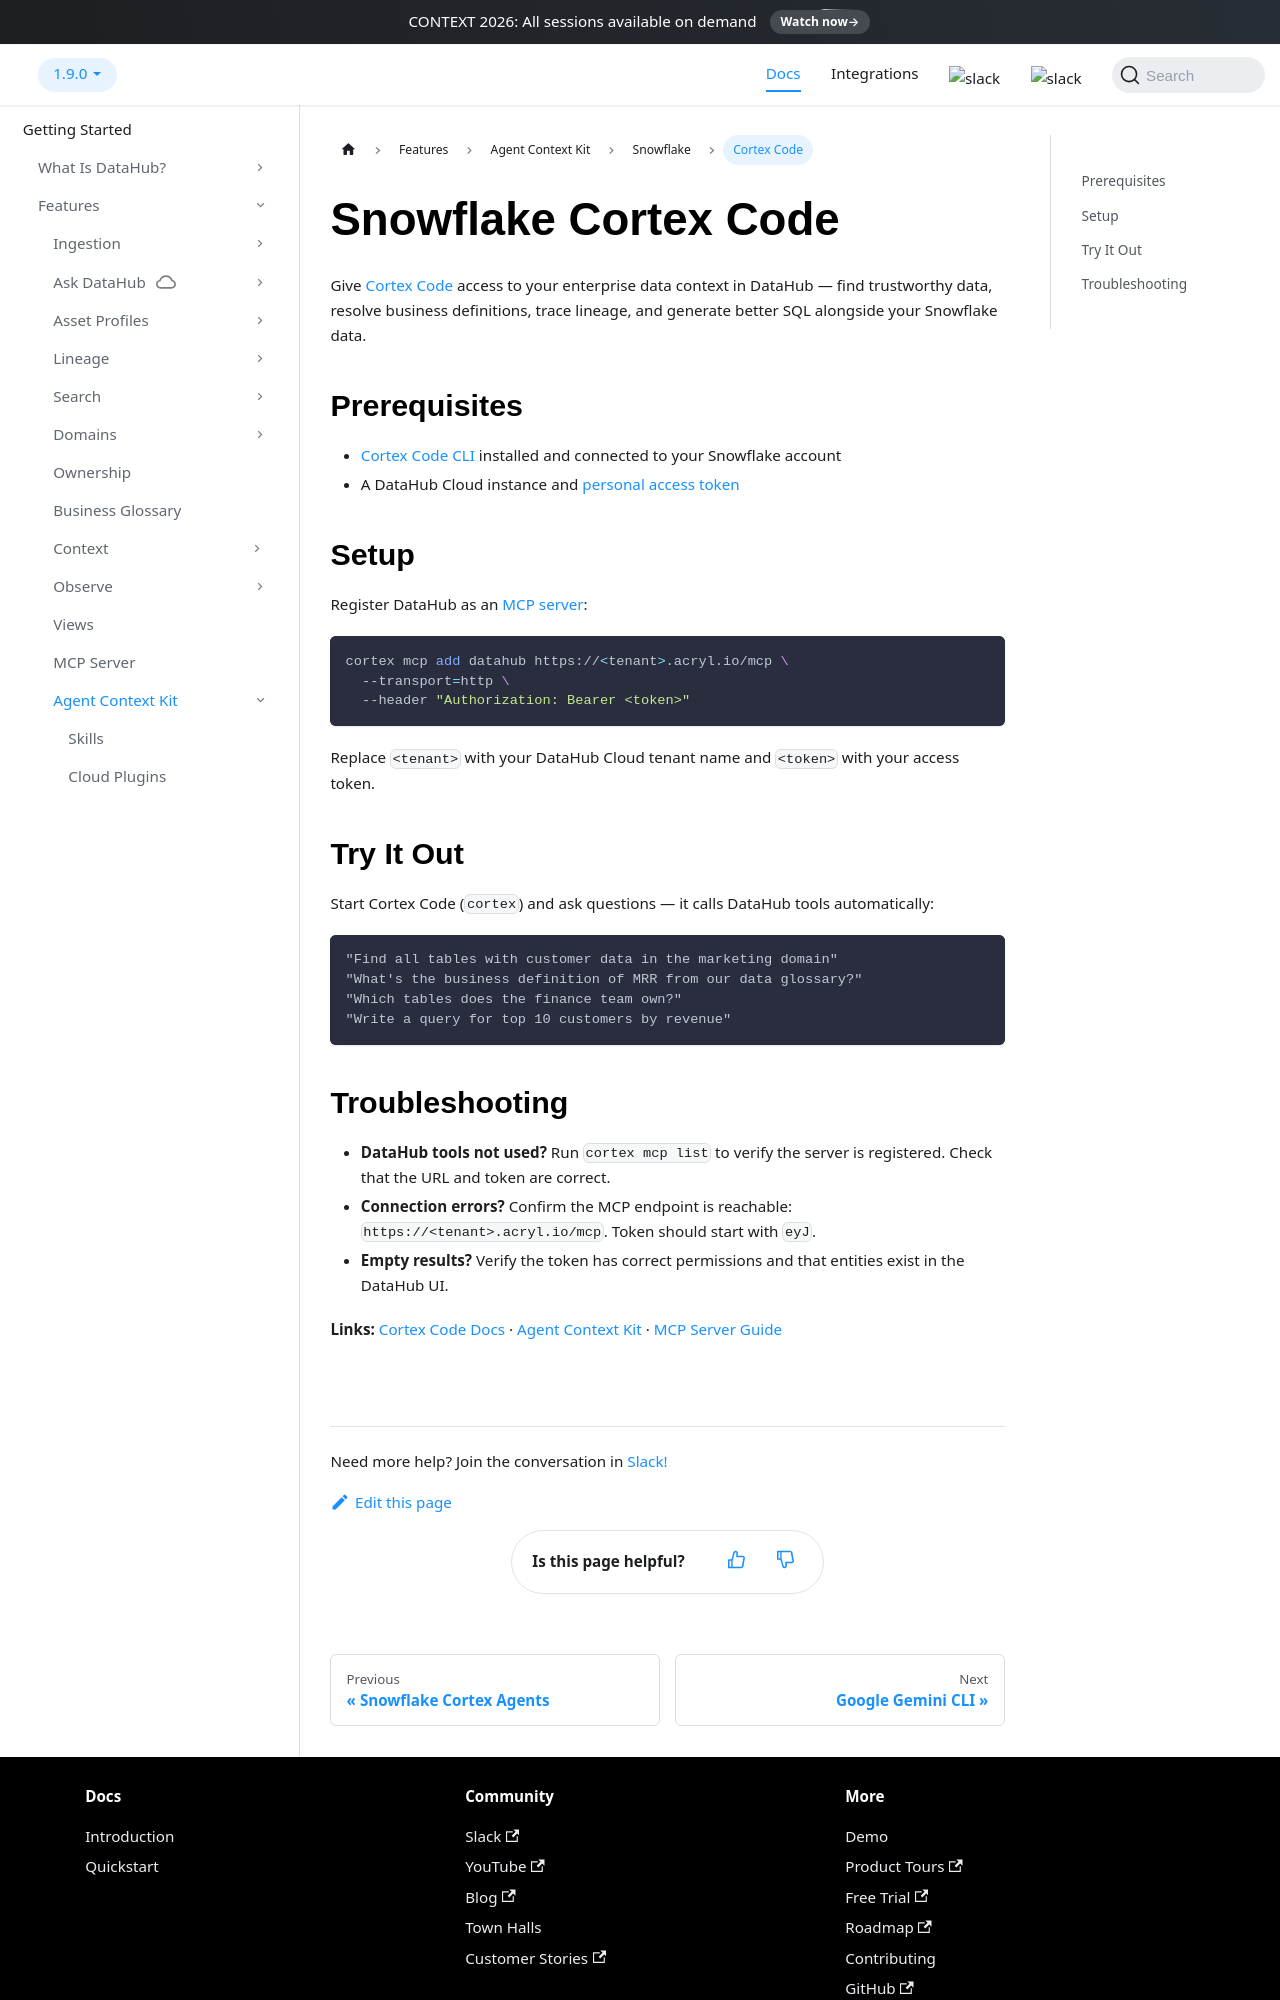

repository: datahub-project/datahub · page: docs/dev-guides/agent-context/snowflake-cortex-code/index.html · generator: docusaurus

# Snowflake Cortex Code

Give [Cortex Code](https://docs.snowflake.com/en/user-guide/cortex-code/cortex-code-cli) access to your enterprise data context in DataHub — find trustworthy data, resolve business definitions, trace lineage, and generate better SQL alongside your Snowflake data.

## Prerequisites

- [Cortex Code CLI](https://docs.snowflake.com/en/user-guide/cortex-code/cortex-code-cli) installed and connected to your Snowflake account
- A DataHub Cloud instance and [personal access token](../../authentication/personal-access-tokens.md)

## Setup

Register DataHub as an [MCP server](../../features/feature-guides/mcp.md):

```bash
cortex mcp add datahub https://<tenant>.acryl.io/mcp \
  --transport=http \
  --header "Authorization: Bearer <token>"
```

Replace `<tenant>` with your DataHub Cloud tenant name and `<token>` with your access token.

## Try It Out

Start Cortex Code (`cortex`) and ask questions — it calls DataHub tools automatically:

```
"Find all tables with customer data in the marketing domain"
"What's the business definition of MRR from our data glossary?"
"Which tables does the finance team own?"
"Write a query for top 10 customers by revenue"
```
